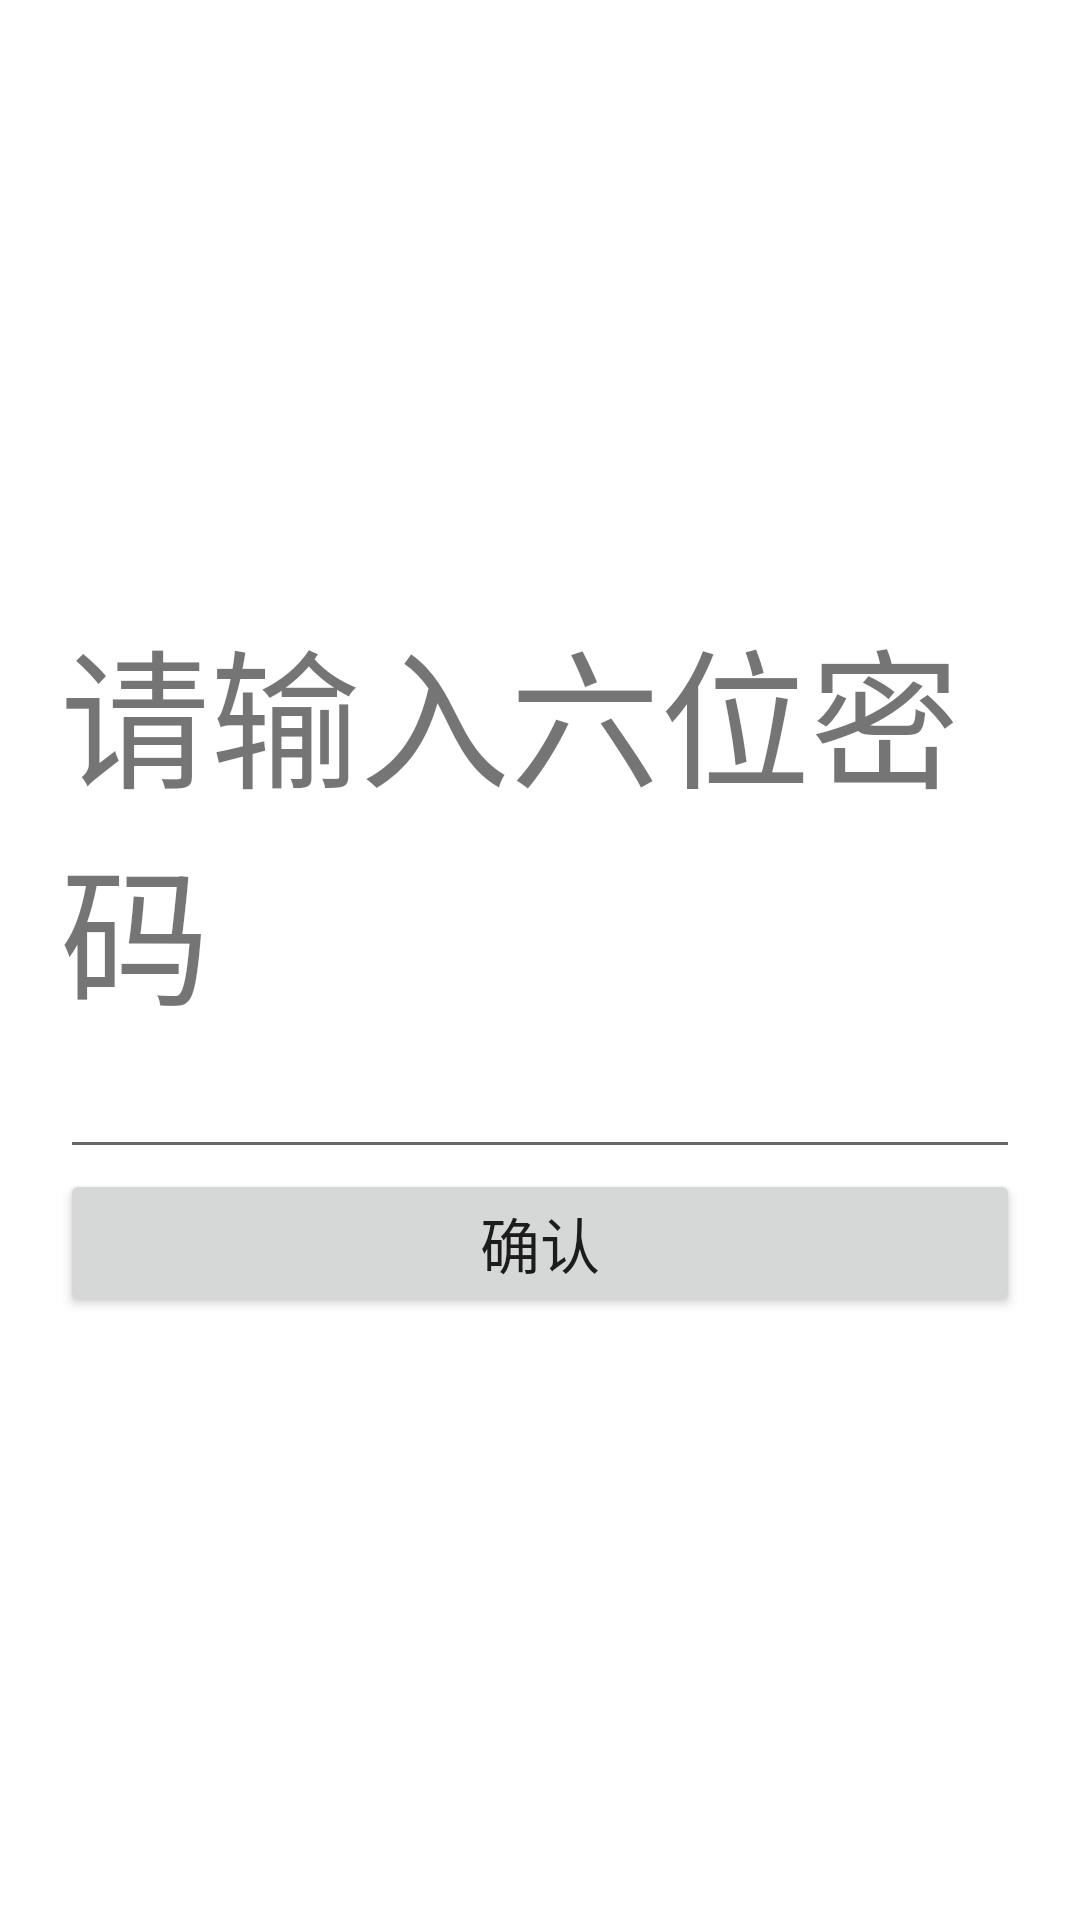

Android layout source for this screen:
<!-- AndroidManifest.xml: application theme Theme.NightGuard -->
<!-- res/layout/layout_start.xml -->
<?xml version="1.0" encoding="utf-8"?>
<androidx.constraintlayout.widget.ConstraintLayout xmlns:android="http://schemas.android.com/apk/res/android"
    xmlns:app="http://schemas.android.com/apk/res-auto"
    android:layout_width="match_parent"
    android:layout_height="match_parent"
    android:background="@color/white">

    <androidx.constraintlayout.widget.ConstraintLayout
        android:layout_width="match_parent"
        android:layout_height="wrap_content"
        android:padding="20dp"
        app:layout_constraintBottom_toBottomOf="parent"
        app:layout_constraintEnd_toEndOf="parent"
        app:layout_constraintStart_toStartOf="parent"
        app:layout_constraintTop_toTopOf="parent">

        <TextView
            android:id="@+id/tv_head"
            android:layout_width="wrap_content"
            android:layout_height="wrap_content"
            android:text="请输入六位密码"
            android:textSize="50sp"
            app:layout_constraintBottom_toTopOf="@id/et_pwd"
            app:layout_constraintEnd_toEndOf="parent"
            app:layout_constraintStart_toStartOf="parent"
            app:layout_constraintTop_toTopOf="parent" />

        <EditText
            android:id="@+id/et_pwd"
            android:layout_width="match_parent"
            android:layout_height="wrap_content"
            android:digits="0123456789"
            android:gravity="center"
            android:inputType="numberPassword"
            android:maxLength="6"
            android:textSize="20sp"
            app:layout_constraintBottom_toTopOf="@id/bt_start"
            app:layout_constraintEnd_toEndOf="parent"
            app:layout_constraintStart_toStartOf="parent"
            app:layout_constraintTop_toBottomOf="@id/tv_head" />

        <Button
            android:id="@+id/bt_start"
            android:layout_width="match_parent"
            android:layout_height="wrap_content"
            android:text="确认"
            android:textSize="20sp"
            app:layout_constraintBottom_toBottomOf="parent"
            app:layout_constraintEnd_toEndOf="parent"
            app:layout_constraintStart_toStartOf="parent"
            app:layout_constraintTop_toBottomOf="@id/et_pwd" />

    </androidx.constraintlayout.widget.ConstraintLayout>


</androidx.constraintlayout.widget.ConstraintLayout>
<!-- resources referenced by this layout -->
<resources>
  <style name="Theme.NightGuard" parent="Theme.MaterialComponents.DayNight.NoActionBar.Bridge" />
  <!-- not gathered from this repository: default colours our renderer supplied (Android Studio template values) -->
  <color name="white">#FFFFFFFF</color>
</resources>
